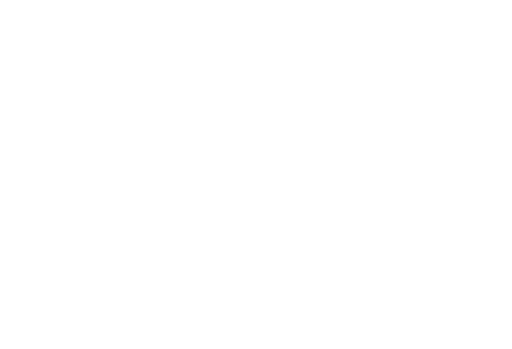
t = 0.00 s
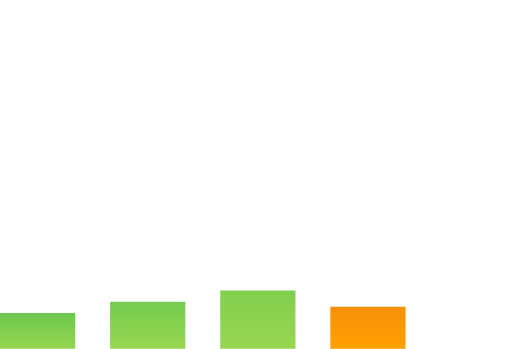
t = 1.00 s
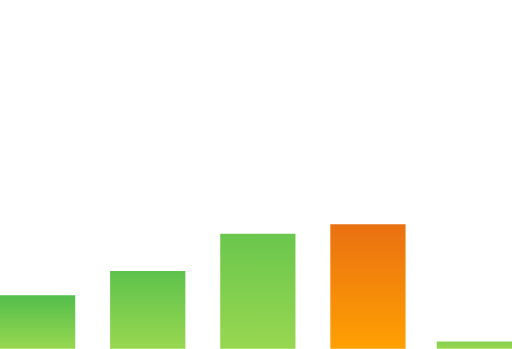
t = 1.47 s
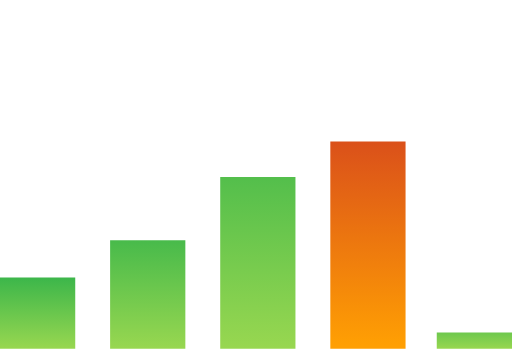
t = 1.94 s
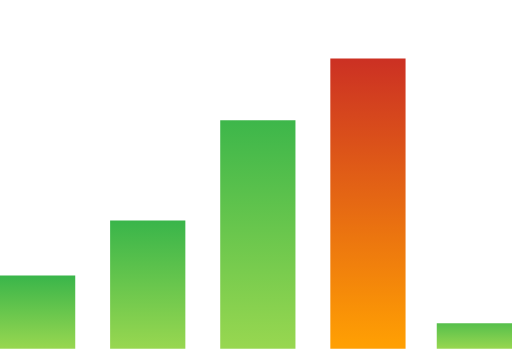
t = 2.42 s
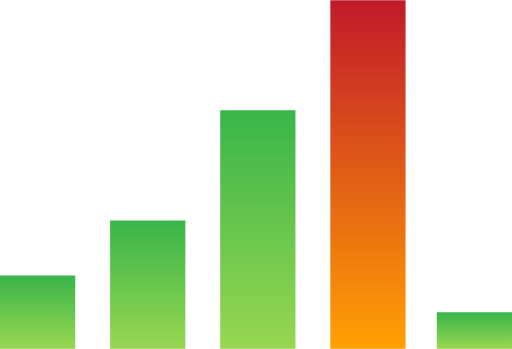
t = 3.00 s

The animated SVG that drew these frames (rendered in a browser with its animation timeline set to each time). Animation: 2 CSS @keyframes rules; one cycle of 3.00 s.

<svg width="279" height="190" viewBox="0 0 279 190" fill="none" xmlns="http://www.w3.org/2000/svg" style="">
<path stroke="url(#paint0_linear_157_7316)" stroke-width="41" d="M20.5,190L20.5,150" class="vQsaCpAV_0"></path>
<path stroke="url(#paint1_linear_157_7316)" stroke-width="41" d="M80.5,190L80.5,120" class="vQsaCpAV_1"></path>
<path stroke="url(#paint2_linear_157_7316)" stroke-width="41" d="M140.5,190L140.5,60" class="vQsaCpAV_2"></path>
<path stroke="url(#paint3_linear_157_7316)" stroke-width="41" d="M200.5,190L200.5,8.96083e-07" class="vQsaCpAV_3"></path>
<path stroke="url(#paint4_linear_157_7316)" stroke-width="41" d="M258.5,190L258.5,170" class="vQsaCpAV_4"></path>
<defs>
<linearGradient id="paint0_linear_157_7316" x1="42" y1="190" x2="42" y2="150" gradientUnits="userSpaceOnUse">
<stop stop-color="#98D750"></stop>
<stop offset="1" stop-color="#39B54A"></stop>
</linearGradient>
<linearGradient id="paint1_linear_157_7316" x1="102" y1="190" x2="102" y2="120" gradientUnits="userSpaceOnUse">
<stop stop-color="#98D750"></stop>
<stop offset="1" stop-color="#39B54A"></stop>
</linearGradient>
<linearGradient id="paint2_linear_157_7316" x1="162" y1="190" x2="162" y2="60" gradientUnits="userSpaceOnUse">
<stop stop-color="#98D750"></stop>
<stop offset="1" stop-color="#39B54A"></stop>
</linearGradient>
<linearGradient id="paint3_linear_157_7316" x1="220" y1="187.889" x2="220" y2="-5.91883e-06" gradientUnits="userSpaceOnUse">
<stop stop-color="#FF9F03"></stop>
<stop offset="1" stop-color="#C11A2A"></stop>
</linearGradient>
<linearGradient id="paint4_linear_157_7316" x1="280" y1="190" x2="280" y2="170" gradientUnits="userSpaceOnUse">
<stop stop-color="#98D750"></stop>
<stop offset="1" stop-color="#39B54A"></stop>
</linearGradient>
</defs>
<style data-made-with="vivus-instant">.vQsaCpAV_0{stroke-dasharray:40 42;stroke-dashoffset:41;animation:vQsaCpAV_draw 2000ms linear 0ms forwards;}.vQsaCpAV_1{stroke-dasharray:70 72;stroke-dashoffset:71;animation:vQsaCpAV_draw 2000ms linear 250ms forwards;}.vQsaCpAV_2{stroke-dasharray:130 132;stroke-dashoffset:131;animation:vQsaCpAV_draw 2000ms linear 500ms forwards;}.vQsaCpAV_3{stroke-dasharray:190 192;stroke-dashoffset:191;animation:vQsaCpAV_draw 2000ms linear 750ms forwards;}.vQsaCpAV_4{stroke-dasharray:20 22;stroke-dashoffset:21;animation:vQsaCpAV_draw 2000ms linear 1000ms forwards;}@keyframes vQsaCpAV_draw{100%{stroke-dashoffset:0;}}@keyframes vQsaCpAV_fade{0%{stroke-opacity:1;}94.44444444444444%{stroke-opacity:1;}100%{stroke-opacity:0;}}</style></svg>
